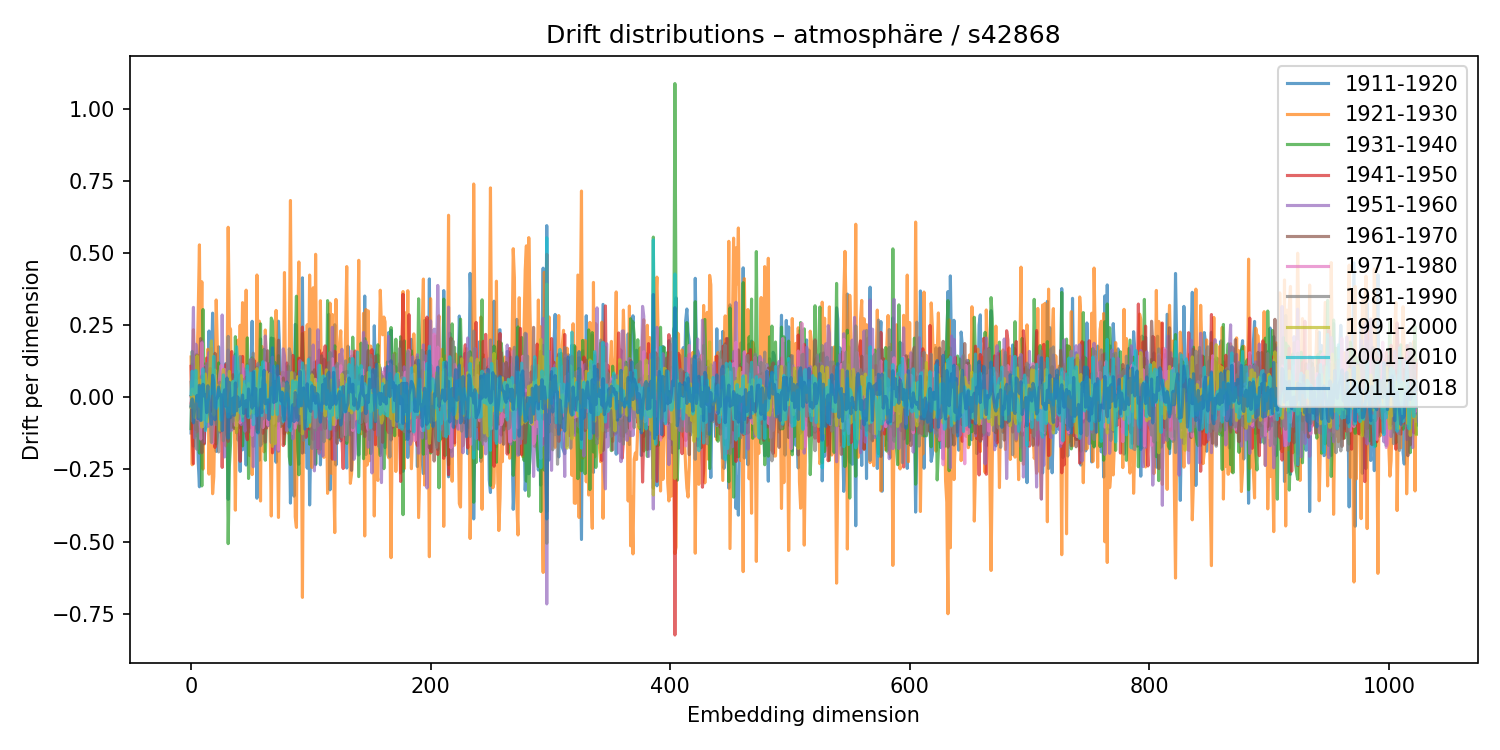

Data behind this chart, as committed beside it:
1911-1920, 1921-1930, 1931-1940, 1941-1950, 1951-1960, 1961-1970, 1971-1980, 1981-1990, 1991-2000, 2001-2010, 2011-2018
-0.1235, 0.1398, -0.1083, 0.1073, -0.0335, 0.004126, -0.01864, 0.05216, -0.03336, 0.009636, -0.03021
0.1151, -0.2336, 0.1595, -0.1311, 0.1155, -0.01025, -0.02067, -0.0815, 0.02841, 0.0907, -0.005158
-0.169, 0.2342, 0.02547, -0.2299, 0.3119, -0.05303, 0.03129, -0.07325, -0.004248, 0.03571, -0.08831
-0.03452, 0.03556, 0.03379, 0.069, -0.1405, 0.006152, -0.03276, 0.07718, -0.06991, 0.01105, -0.04094
0.1477, -0.0385, -0.1334, 0.002715, 0.1841, -0.1114, 0.0587, -0.1747, 0.03898, 0.0933, -0.0189
-0.02475, 0.09504, -0.04305, -0.1201, 0.08333, 0.1465, -0.07671, -0.18, 0.144, -0.0129, 0.006562
-0.2244, 0.3015, -0.1337, -0.05698, -0.01273, 0.06843, -0.07033, -0.0442, 0.07605, 0.0356, -0.07412
-0.3101, 0.5285, -0.1931, 0.06784, -0.094, 0.09968, -0.02404, -0.02115, -0.06862, -0.03075, 0.04196
-0.03895, -0.01198, 0.06253, -0.002228, -0.1017, 0.2037, -0.1444, -0.07159, 0.05959, 0.035, -0.08046
-0.1484, 0.4007, -0.307, 0.02072, 0.1946, -0.192, 0.1892, 0.0746, -0.103, -0.07899, 0.02277
0.1081, -0.2488, 0.3044, -0.071, -0.1557, 0.05432, -0.101, 0.04899, -0.0733, 0.09915, 0.04554
-0.1618, 0.1158, 0.01468, -0.1595, -0.005506, 0.1028, -0.048, 0.03245, 0.02861, 0.01887, 0.004213
-0.05904, 0.09462, -0.1086, -0.01733, 0.1092, 0.03404, -0.01412, -0.0794, 0.0808, -0.1152, 0.008591
0.0336, -0.02018, -0.06339, 0.1364, -0.09324, -0.06132, -0.01158, 0.1171, 0.03894, -0.05494, -0.05302
-0.02978, 0.1668, 0.006376, 0.001254, -0.1009, -0.04033, 0.03294, 0.06204, -0.08411, -0.008633, 0.04019
0.2299, -0.2662, -0.01994, -0.04775, 0.1552, 0.01257, -0.0188, -0.02847, 0.02179, -0.004584, -0.02895
0.04717, -0.005776, -0.01251, -0.01622, -0.02362, 0.09986, -0.09748, -0.07351, 0.1273, 0.02143, -0.06831
0.1009, -0.1294, -0.0644, -0.04356, 0.1691, 0.04564, -0.05864, -0.1562, 0.1958, 0.01302, -0.0937
0.2919, -0.3341, 0.08751, 0.001364, -0.02923, 0.05164, -0.1591, -0.06357, 0.0619, 0.05154, 0.0768
0.09017, -0.2747, 0.09161, 0.09334, -0.06021, -0.09382, -0.05244, -0.07337, -0.06131, 0.1425, 0.05249
0.08931, -0.03481, 0.04624, -0.1735, 0.06556, 0.1524, 0.07693, -0.05998, 0.09485, -0.03275, -0.07771
-0.1875, 0.3375, -0.1616, 0.05329, -0.04005, 0.06584, -0.03092, -0.09428, 0.03409, -0.0381, -0.009296
-0.1356, 0.1665, -0.08929, 0.03625, -0.03455, 0.01353, 0.009421, -0.01622, 0.03978, -0.02823, -0.001416
0.1753, -0.1178, 0.1194, 0.02012, -0.02144, 0.0616, 0.01216, -0.1893, 0.002927, 0.02834, 0.03611
-0.12, -0.01785, 0.08744, -0.06961, 0.01585, -0.01178, 0.08037, 0.05241, -0.1139, 0.002527, 0.007439
-0.05179, -0.01648, 0.05655, -0.02496, -0.04761, -0.02438, 0.1099, -0.04182, 0.03888, -0.07884, 0.008923
-0.03292, 0.07983, -0.02881, -0.2428, 0.2855, 0.05201, -0.05309, 0.0002587, 0.04719, 0.005837, -0.1153
0.0387, -0.02611, 0.01851, -0.04063, -0.01541, 0.03846, -0.0183, -0.1504, 0.09655, 0.07761, 0.004004
0.01525, -0.06134, 0.06342, 0.08375, -0.2066, -0.03722, 0.09715, -0.08229, 0.01662, 0.0504, 0.02596
0.1176, -0.1683, -0.05637, 0.1134, -0.003628, -0.03484, -0.002178, 0.03938, -0.02574, -0.03164, -0.03039
-0.04403, 0.04743, -0.0006345, 0.02094, 0.007459, -0.1295, 0.08094, 0.03257, -0.01974, -0.03839, 0.06716
-0.3535, 0.5895, -0.507, 0.08787, 0.164, -0.1529, 0.04997, 0.2113, -0.04896, -0.06835, -0.1415
-0.0573, 0.2435, -0.2404, 0.06919, -0.1186, 0.02231, 0.002017, -0.02991, 0.08995, -0.06119, 0.05241
-0.08515, 0.236, -0.1585, 0.1473, -0.06061, -0.07064, 0.03993, -0.006383, 0.03054, 0.01139, -0.06947
0.03983, -0.1047, 0.04196, 0.1587, -0.1137, -0.02091, 0.03534, -0.006365, -0.05651, 0.02621, -0.03189
-0.003313, -0.01205, 0.03354, -0.06726, 0.04302, 0.0785, -0.05322, -0.0835, 0.05441, 0.05465, -0.002291
0.1276, -0.02228, -0.1036, 0.03615, 0.1415, -0.1076, 0.02966, 0.06104, 0.02671, -0.05294, -0.06237
0.1501, -0.3911, 0.2102, 0.04749, 0.01934, -0.02378, -0.09674, -0.06482, 0.04622, 0.05804, 0.05003
-0.03452, 0.01957, -0.008913, -0.0488, 0.03878, -0.1223, -0.09866, 0.08986, -0.122, 0.1756, -0.04672
-0.1471, 0.1982, 0.05596, -0.03846, 0.02674, -0.07267, 0.003815, -0.07915, -0.01996, 0.1113, 0.001089
-0.1393, 0.09917, 0.0456, -0.05808, -0.0515, 0.0708, 0.01161, -0.05837, 0.0294, 0.05258, -0.03132
-0.2567, 0.25, -0.1046, -0.2217, 0.07584, 0.0809, -0.08849, 0.1416, 0.03612, -0.05346, -0.02669
-0.07432, 0.07164, -0.1025, 0.01976, -0.09458, 0.03242, 0.03608, -0.02341, 0.07559, -0.04177, -0.016
-0.1819, 0.3282, -0.1683, 0.142, -0.06758, -0.07489, 0.1137, 0.06308, -0.06583, -0.08144, 0.008093
0.003034, 0.06975, -0.03399, -0.01338, 0.09858, -0.02186, -0.01405, -0.0402, 0.04555, 0.02367, -0.05616
-0.02006, 0.08188, -0.08346, 0.08733, -0.1173, 0.01501, 0.03484, -0.03301, -0.02336, 0.05533, -0.03155
-0.2347, 0.3716, -0.03989, -0.1237, 0.03866, 0.06984, -0.01299, 0.04096, -0.03327, -0.03259, -0.01114
0.114, -0.02235, 0.2062, -0.1471, 0.09418, -0.07156, -0.01326, 0.0277, -0.02476, 0.1094, -0.06646
0.1103, 0.1179, -0.2812, 0.07818, 0.0484, -0.1202, 0.0866, 0.09453, 0.04799, -0.07038, 0.02907
0.02159, -0.202, 0.1119, 0.06163, -0.04841, -0.01528, -0.01019, 0.1292, -0.05734, -0.01891, -0.0004338
0.1096, 0.06461, -0.05466, -0.1056, 0.1317, -0.06479, -0.0005215, -0.07018, 0.00107, 0.08334, 0.0009775
0.2636, -0.2678, 0.1371, 0.004345, -0.0568, 0.03222, -0.1323, 0.01162, -0.03284, 0.08236, -0.03766
-0.1699, 0.01531, -0.01489, 0.03785, -0.2409, 0.1322, -0.04466, 0.1533, -0.05285, -0.09481, 0.08852
-0.03472, 0.04009, -0.03535, 0.1264, -0.1224, 0.02003, -0.09121, -0.05581, 0.01309, 0.09038, -0.02773
0.07971, -0.1107, 0.04396, 0.013, 0.06089, -0.02704, 0.03441, 0.01217, 0.03213, -0.0289, 0.03069
-0.3496, 0.4241, -0.1197, -0.05259, -0.0112, 0.1042, 0.009748, 0.01032, 0.09952, -0.06393, -0.1081
-0.05953, 0.1068, 0.04997, -0.1112, 0.1125, 0.05942, -0.013, 0.1188, -0.02974, -0.004276, -0.1233
-0.2179, 0.2641, 0.01988, -0.09621, -0.006153, 0.01303, 0.02615, -0.05486, -0.005384, 0.07032, -0.06208
0.2026, -0.3593, 0.2548, 0.04767, -0.05959, 0.02312, -0.02447, -0.1679, 0.007357, 0.1038, 0.02752
-0.1616, 0.1767, -0.008518, -0.09659, 0.05971, 0.05572, 0.0217, -0.04699, 0.0677, -0.06322, -0.05322
... 964 more rows
